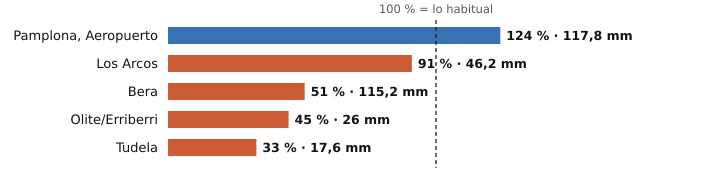

Values plotted in this chart, from the file beside it:
estacion, provincia, indicativo, mm_otono, referencia_mm, pct, periodo_referencia, hasta, hora
Pamplona, Aeropuerto, Navarra, 9263D, 117.8, 95.1, 124, 1991-2020, 2026-10-22, 21
Los Arcos, Navarra, 9171K, 46.2, 50.5, 91, 2009-2025, 2026-10-22, 21
Bera, Navarra, 1010X, 115.2, 224.0, 51, 2009-2025, 2026-10-22, 21
Olite/Erriberri, Navarra, 9252X, 26.0, 57.3, 45, 2009-2025, 2026-10-22, 21
Tudela, Navarra, 9302Y, 17.6, 52.6, 33, 2009-2025, 2026-10-22, 21
